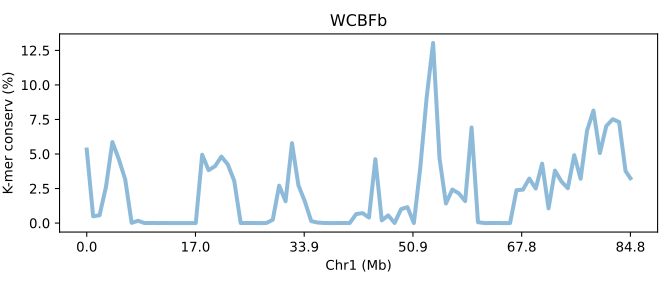

Data behind this chart, as committed beside it:
SeqID	Chr1 (Mb)	K-mer conserv (%)	Group	Group_chrom
OFBb.chr1	0.0	5.323	0	0
OFBb.chr1	0.0118	0.4873	0	0
OFBb.chr1	0.0236	0.5634	0	0
OFBb.chr1	0.03539	2.622	0	0
OFBb.chr1	0.04719	5.866	0	0
OFBb.chr1	0.05899	4.624	0	0
OFBb.chr1	0.07079	3.157	0	0
OFBb.chr1	0.08258	0.01335	0	0
OFBb.chr1	0.09438	0.1641	0	0
OFBb.chr1	0.1062	0.0	0	0
OFBb.chr1	0.118	0.00434	0	0
OFBb.chr1	0.1298	0.0	0	0
OFBb.chr1	0.1416	0.001963	0	0
OFBb.chr1	0.1534	0.0	0	0
OFBb.chr1	0.1652	0.0	0	0
OFBb.chr1	0.177	0.00093	0	0
OFBb.chr1	0.1888	0.00099	0	0
OFBb.chr1	0.2006	0.0	0	0
OFBb.chr1	0.2124	4.948	0	0
OFBb.chr1	0.2242	3.828	0	0
OFBb.chr1	0.236	4.114	0	0
OFBb.chr1	0.2478	4.811	0	0
OFBb.chr1	0.2595	4.24	0	0
OFBb.chr1	0.2713	3.045	0	0
OFBb.chr1	0.2831	0.00162	0	0
OFBb.chr1	0.2949	0.001997	0	0
OFBb.chr1	0.3067	0.001953	0	0
OFBb.chr1	0.3185	0.0	0	0
OFBb.chr1	0.3303	0.002377	0	0
OFBb.chr1	0.3421	0.2357	0	0
OFBb.chr1	0.3539	2.709	0	0
OFBb.chr1	0.3657	1.577	0	0
OFBb.chr1	0.3775	5.785	0	0
OFBb.chr1	0.3893	2.737	0	0
OFBb.chr1	0.4011	1.57	0	0
OFBb.chr1	0.4129	0.1387	0	0
OFBb.chr1	0.4247	0.03519	0	0
OFBb.chr1	0.4365	0.00305	0	0
OFBb.chr1	0.4483	4.999995000005e-05	0	0
OFBb.chr1	0.4601	0.00098	0	0
OFBb.chr1	0.4719	0.00556	0	0
OFBb.chr1	0.4837	0.0004033	0	0
OFBb.chr1	0.4955	0.6484	0	0
OFBb.chr1	0.5073	0.7207	0	0
OFBb.chr1	0.5191	0.3951	0	0
OFBb.chr1	0.5309	4.624	0	0
OFBb.chr1	0.5427	0.1914	0	0
OFBb.chr1	0.5545	0.5553	0	0
OFBb.chr1	0.5663	0.00441	0	0
OFBb.chr1	0.5781	1.004	0	0
OFBb.chr1	0.5899	1.152	0	0
OFBb.chr1	0.6017	0.001367	0	0
OFBb.chr1	0.6135	3.999	0	0
OFBb.chr1	0.6253	9.113	0	0
OFBb.chr1	0.6371	13.04	0	0
OFBb.chr1	0.6489	4.694	0	0
OFBb.chr1	0.6607	1.415	0	0
OFBb.chr1	0.6725	2.427	0	0
OFBb.chr1	0.6843	2.152	0	0
OFBb.chr1	0.6961	1.587	0	0
... 26 more rows
